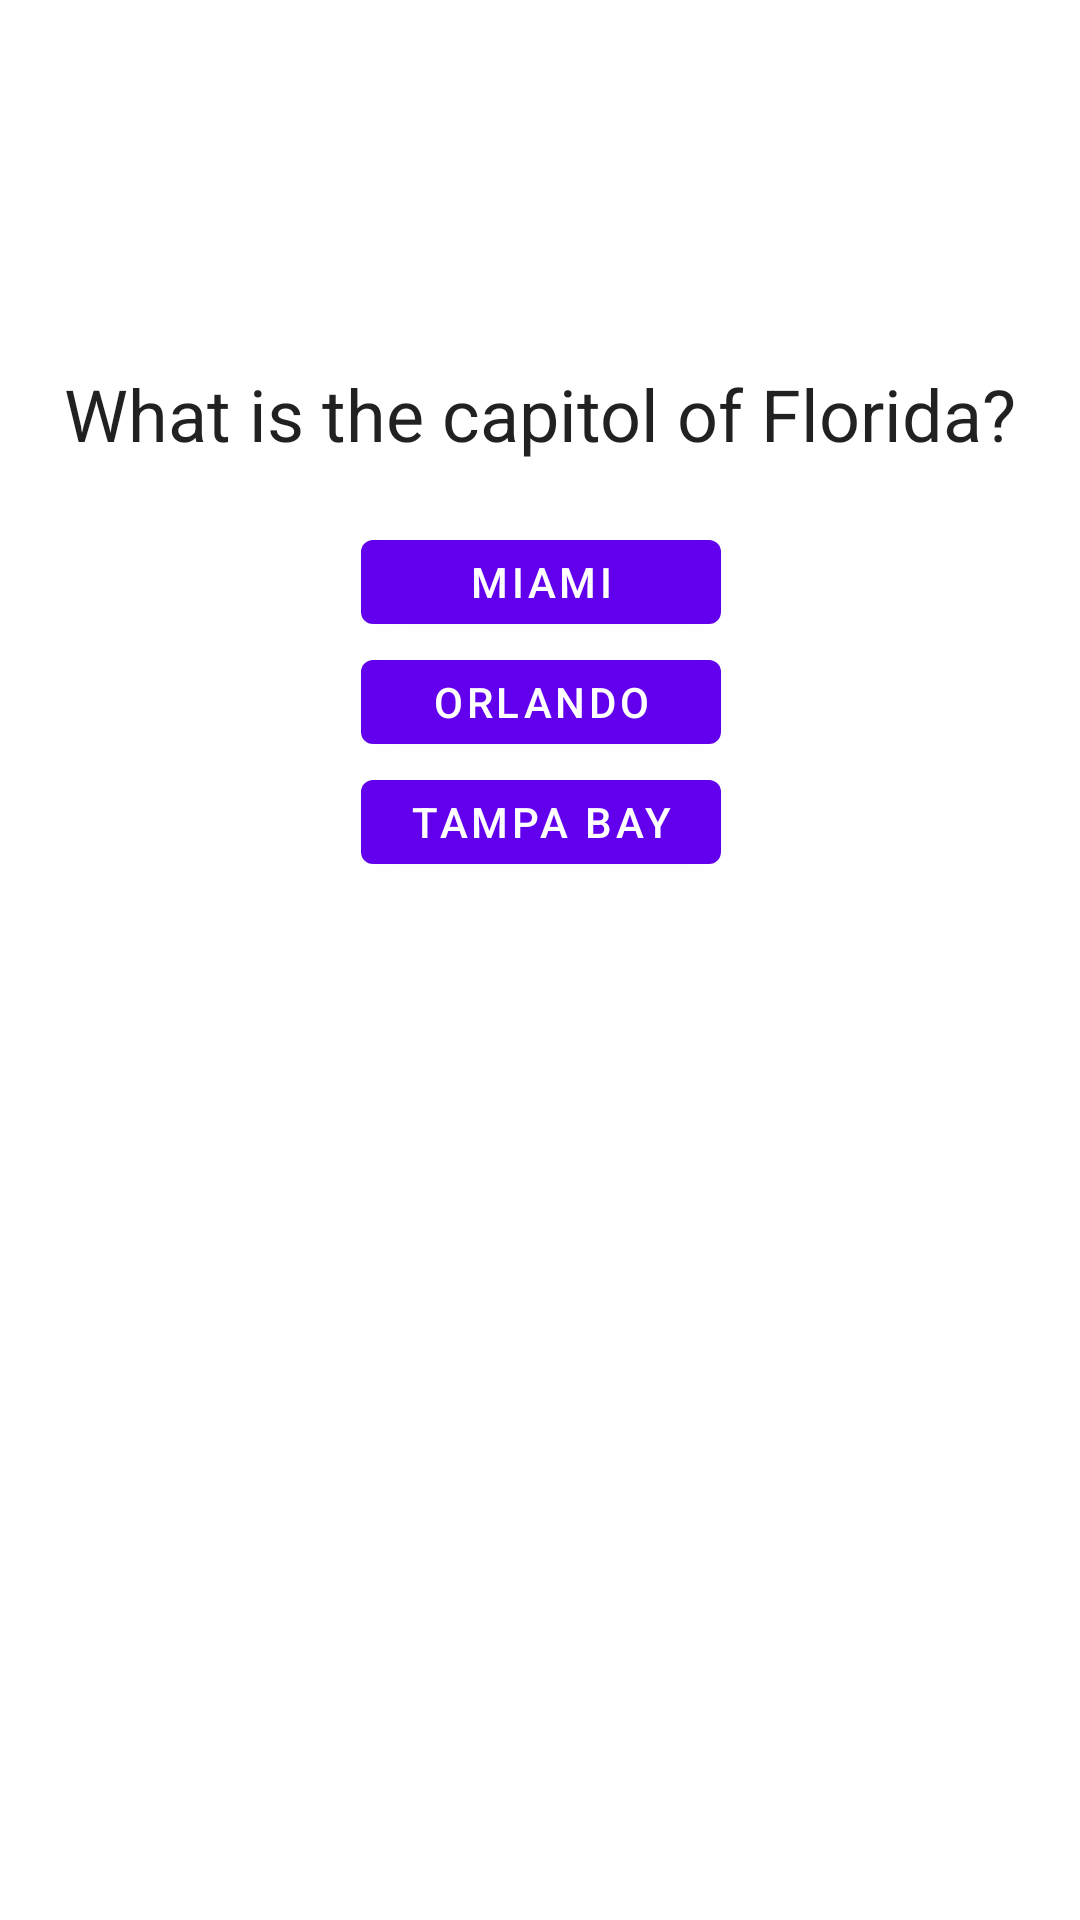

Android layout source for this screen:
<!-- AndroidManifest.xml: application theme Theme.QuestionaireWithLiveDataAndViewmodel -->
<!-- res/layout/question_fragment.xml -->
<?xml version="1.0" encoding="utf-8"?>
<androidx.constraintlayout.widget.ConstraintLayout xmlns:android="http://schemas.android.com/apk/res/android"
    android:layout_width="match_parent"
    android:layout_height="match_parent"
    xmlns:app="http://schemas.android.com/apk/res-auto">


    <com.google.android.material.textview.MaterialTextView
        android:id="@+id/question_tv"
        android:layout_width="wrap_content"
        android:layout_height="wrap_content"
        android:text="What is the capitol of Florida?"
        android:textAppearance="?textAppearanceHeadline5"
        app:layout_constraintTop_toTopOf="parent"
        app:layout_constraintBottom_toBottomOf="parent"
        app:layout_constraintStart_toStartOf="parent"
        app:layout_constraintEnd_toEndOf="parent"
        app:layout_constraintVertical_bias="0.2"
        />

    <com.google.android.material.button.MaterialButton
        android:id="@+id/miami_btn"
        android:layout_width="120dp"
        android:layout_height="40dp"
        android:text="Miami"
        android:layout_marginTop="20dp"
        app:layout_constraintEnd_toEndOf="@id/question_tv"
        app:layout_constraintStart_toStartOf="@id/question_tv"
        app:layout_constraintTop_toBottomOf="@id/question_tv"
        />

    <com.google.android.material.button.MaterialButton
        android:id="@+id/orlando_btn"
        android:layout_width="120dp"
        android:layout_height="40dp"
        android:text="Orlando"
        app:layout_constraintEnd_toEndOf="@+id/miami_btn"
        app:layout_constraintStart_toStartOf="@+id/miami_btn"
        app:layout_constraintTop_toBottomOf="@+id/miami_btn"
        />

    <com.google.android.material.button.MaterialButton
        android:id="@+id/tampa_bay_btn"
        android:layout_width="120dp"
        android:layout_height="40dp"
        android:text="Tampa Bay"
        app:layout_constraintEnd_toEndOf="@+id/orlando_btn"
        app:layout_constraintStart_toStartOf="@+id/orlando_btn"
        app:layout_constraintTop_toBottomOf="@+id/orlando_btn"
        />
</androidx.constraintlayout.widget.ConstraintLayout>
<!-- resources referenced by this layout -->
<resources>
  <style name="Theme.QuestionaireWithLiveDataAndViewmodel" parent="Theme.MaterialComponents.DayNight.DarkActionBar">
          
          <item name="colorPrimary">@color/purple_500</item>
          <item name="colorPrimaryVariant">@color/purple_700</item>
          <item name="colorOnPrimary">@color/white</item>
          
          <item name="colorSecondary">@color/teal_200</item>
          <item name="colorSecondaryVariant">@color/teal_700</item>
          <item name="colorOnSecondary">@color/black</item>
          
          <item name="android:statusBarColor" tools:targetApi="l">?attr/colorPrimaryVariant</item>
          
      </style>
  <!-- not gathered from this repository: default colours our renderer supplied (Android Studio template values) -->
  <color name="purple_500">#FF6200EE</color>
  <color name="purple_700">#FF3700B3</color>
  <color name="teal_200">#FF03DAC5</color>
  <color name="teal_700">#FF018786</color>
  <color name="black">#FF000000</color>
  <color name="white">#FFFFFFFF</color>
</resources>
